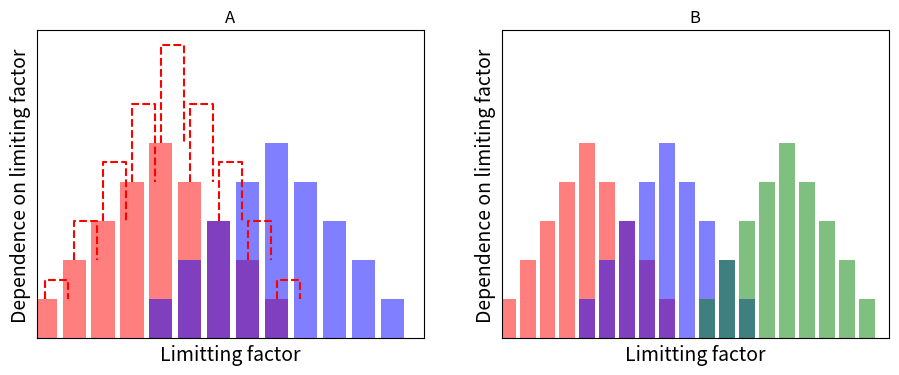
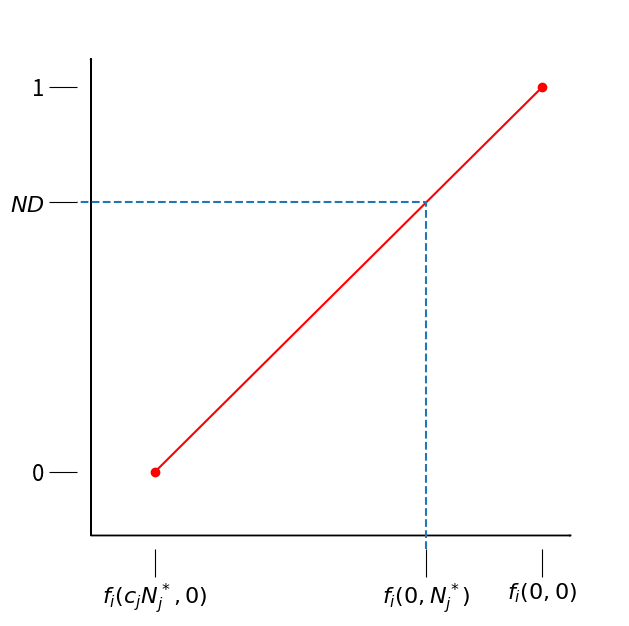
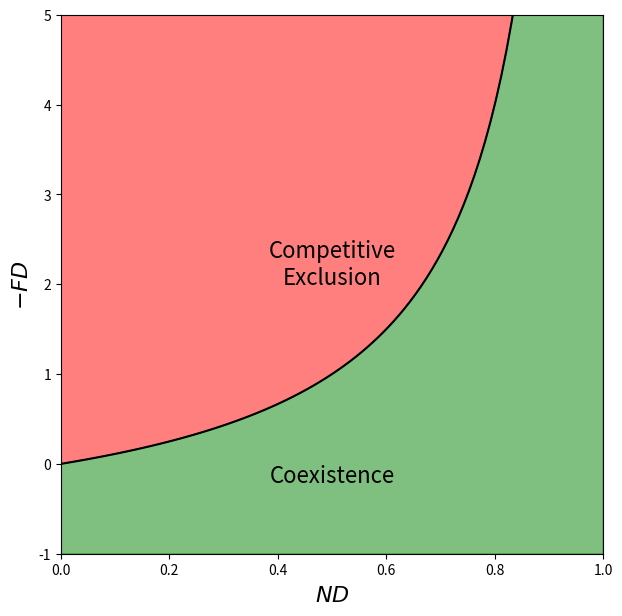

Here is the Python script that generated these plots, in order:
"""
@author: J.W.Spaak
Create the plots used in the manuscript
"""

import matplotlib.pyplot as plt
import numpy as np

###############################################################################
# Example of Mac Arthur resource model with NO
"""
r = np.linspace(0,10,11)
peaks = np.array([2.3,3.7,6.7]) # peaks of the utilization functions
g = np.exp(-(r-peaks[:,np.newaxis])**2)

fig, ax = plt.subplots(1,2, figsize = (8,3), sharex = False, sharey = True)
ax[0].plot(r,g[0], "red", r,g[1], "blue", linewidth = 2)
ax[0].plot(r,1.3*g[0], "r:")
#ax[0].plot(r, 0.5*g[0], ":r")
ax[0].fill(r,np.amin(g[:2],axis = 0), color = "purple",alpha = 0.5)
ax[0].axis([0,6,0,1.5])
ax[0].text(3,0.1,"Niche\nOverlap", ha = "center")

ax[1].plot(r, g[0], "red", r,g[1], "blue", r,g[2], "green", linewidth = 2)

ax[1].fill(r,np.amin(g[:2],axis = 0), color = "purple",alpha = 0.5)
ax[1].fill(r,np.amin(g[1:],axis = 0), color = "cyan",alpha = 0.5)

ax[0].set_xticks([])
ax[1].set_xticks([])
ax[0].set_yticks([])
ax[0].set_xlabel("Resource")
ax[1].set_xlabel("Resource")
ax[0].set_ylabel("Utilization")
ax[0].set_title("A")
ax[1].set_title("B")


fig.savefig("Figure, Utilization functions.pdf")
"""

fig ,ax = plt.subplots(1,2,figsize = (11,4), sharey = True)
bars = np.array([0.1,0.2,0.3,0.4,0.5,0.4,0.3,0.2,0.1])
x = np.arange(len(bars))

bar_edges = np.array([[0,0,0.8,0.8],[0,1,1,0]])

# draw lines of to high total resource use
for i in range(len(bars)):
    ax[0].plot(x[i]+bar_edges[0], bars[i]+0.5*bars[i]*bar_edges[1], "r--")

# barplots of dependence on limiting factor
ax[0].bar(x,bars, color = "red", alpha = 0.5)
ax[0].bar(x+4,bars, color = "blue", alpha = 0.5)

# barplots on multispecies
ax[1].bar(x,bars, color = "red", alpha = 0.5)
ax[1].bar(x+4,bars, color = "blue", alpha = 0.5)
ax[1].bar(x+10,bars, color = "green", alpha = 0.5)

fs = 14
#ax[0].text(6.4,0.04,"Niche\nOverlap", ha = "center",fontsize = fs-2,
#        bbox = {"facecolor": "blueviolet","boxstyle": "round"})

ax[0].set_xticks([])
ax[1].set_xticks([])
ax[0].set_yticks([])

ax[0].set_xlabel("Limitting factor", fontsize = fs)
ax[1].set_xlabel("Limitting factor", fontsize = fs)
ax[0].set_ylabel("Dependence on limiting factor", fontsize = fs)
ax[1].set_ylabel("Dependence on limiting factor", fontsize = fs)
ax[0].set_title("A")
ax[1].set_title("B")

ax[0].axis([-0.3,13.1,None,None])
ax[1].axis([-0.3,19.1,None,None])

fig.savefig("Figure, Limiting factors.pdf")
###############################################################################
# Linear interpolation plot

fig = plt.figure(figsize = (7,7))
plt.axes(frame_on = False)
offset = 0.2
plt.plot([0,1],[0,1],'r-o')
plt.axis([-offset,1+offset, -offset, 1+offset])

ri = 0.7
plt.plot([ri,ri,-offset],[-offset,ri,ri], '--')

fs = 16
plt.xticks([0,ri,1], [r"$f_i(c_jN_j^*,0)$",r"$f_i(0,N_j^*)$",r"$f_i(0,0)$"],
           fontsize = fs)
plt.yticks([0,ri,1], [0,r"$ND$",1],fontsize = fs)
plt.tick_params(length = 20,top = False, right = False)
arrow = 0.035
plt.arrow(-offset+arrow,-offset+arrow, 1+offset+arrow,0)
plt.arrow(-offset+arrow,-offset+arrow, 0, 1+offset+arrow)

fig.savefig("Linear interpolation.pdf")

###############################################################################
# Coexistence region

fig = plt.figure(figsize = (7,7))

x = np.linspace(0,1-1e-2,101)
plt.plot(x,x/(1-x), "black")
plt.axis([0,1,-1,5])
plt.ylabel(r"$-FD$", fontsize = fs)
plt.xlabel(r"$ND$", fontsize = fs)

no_coex_x = np.append(x,0)
no_coex_y = np.append(x/(1-x),5)
plt.fill(no_coex_x,no_coex_y, color = "red",alpha = 0.5)

coex_x = np.append(x,[1,1,0])
coex_y = np.append(x/(1-x),[6,-1,-1])
plt.fill(coex_x,coex_y, color = "green",alpha = 0.5)

plt.text(0.5,-0.2,"Coexistence", ha = "center", fontsize = fs)
plt.text(0.5,2,"Competitive\nExclusion", ha = "center", fontsize = fs)

fig.savefig("Coexistence region.pdf")